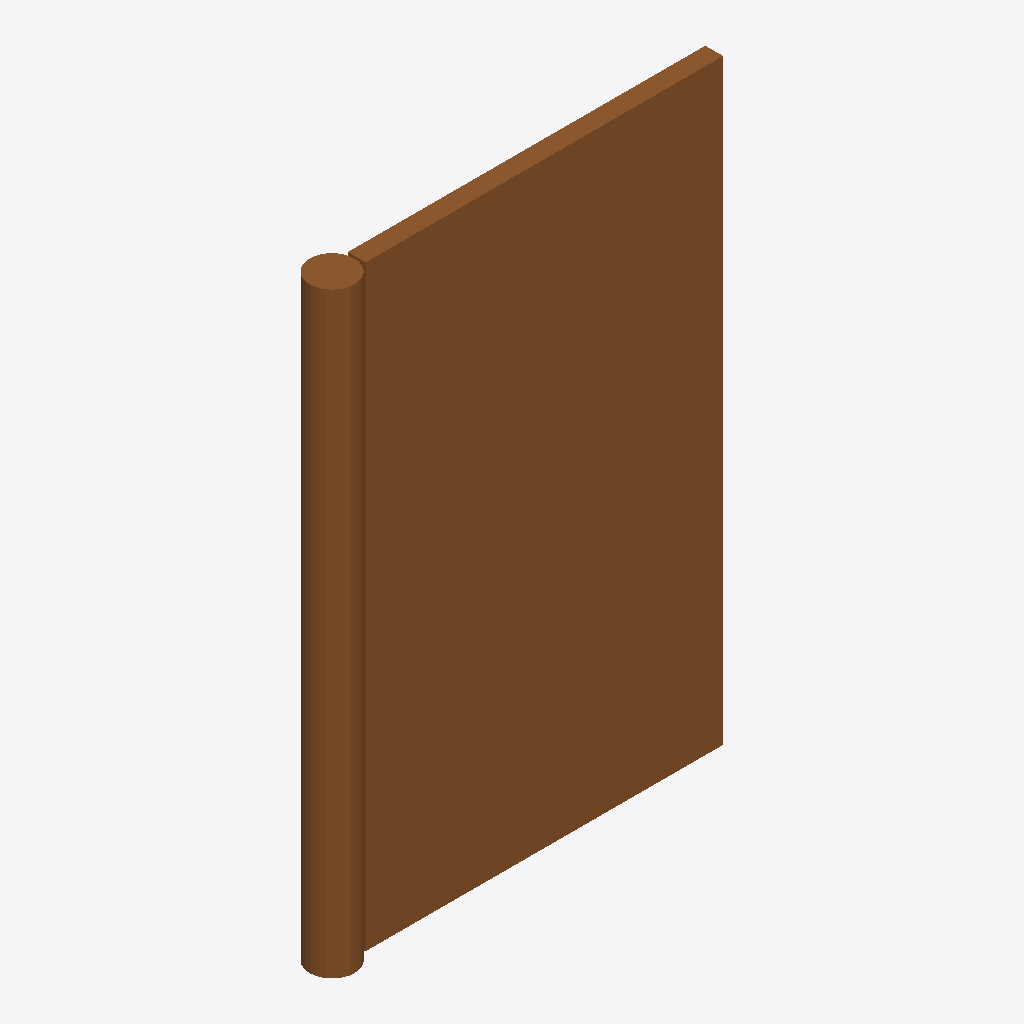
Isometric view of an IFC building model (IFC-SPF (STEP), schema IFC2X3, length unit metre), seen from the south-west, elements coloured by IFC class: 1 door (brown).
Extent 1.8 m × 0.2 m × 2.7 m (x, y, z). Storeys (1): Port De Barcelona at 0.00 m. Elements (1): 1 IfcDoor.

HEADER;
FILE_DESCRIPTION(('ViewDefinition [CoordinationView_V2.0]'),'2;1');
FILE_NAME('','',(''),(''),'','','');
FILE_SCHEMA(('IFC2X3'));
ENDSEC;
DATA;
#105=IFCPROJECT('34UKVHeH5CHvrwyycS_2aZ',$,'Port De Barcelona',$,$,'Port De Barcelona','Port De Barcelona',(#97),#92);
#130=IFCSITE('34UKVHeH5CHvrwyycS_2aX',$,'Default',$,$,#127,$,$,.ELEMENT.,(42,21,31,181945),(-71,-3,-24,-263305),0.0,$,$);
#115=IFCBUILDING('34UKVHeH5CHvrwyycS_2aY',$,'Port De Barcelona',$,$,#32,$,'Port De Barcelona',.ELEMENT.,$,$,$);
#124=IFCBUILDINGSTOREY('34UKVHeH5CHvrwyybZ1_NS',$,'Port De Barcelona',$,'Level:8mm Head',#122,$,'Port De Barcelona',.ELEMENT.,0.0);
#211=IFCDOOR('0zVak_X$b9gBMEpYa30EMr',$,'APBCN-URB-MOB-Puerta_SinClasificar:Tipo1:1020584',$,'APBCN-URB-MOB-Puerta_SinClasificar:Tipo1',#209,#204,'1020584',2.67000000000001,1.85);
ENDSEC;
